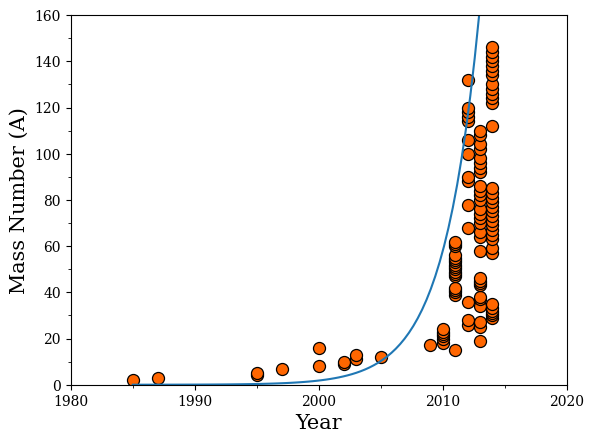

Generate this figure with matplotlib:
import sys
import matplotlib
import matplotlib.pyplot as plt
import numpy as np
from matplotlib.ticker import MultipleLocator

majorLocatorX = MultipleLocator(10)
minorLocatorX = MultipleLocator(5)
majorLocatorY = MultipleLocator(20)
minorLocatorY = MultipleLocator(10)

a1985 = [2]
a1987 = [3]
a1995 = [4, 5]
a1996 = [6]
a1997 = [7]
a2000 = [8, 16]
a2002 = [9, 10]
a2003 = [11, 13]
a2005 = [12]
a2009 = [17]
a2010 = [18, 20, 21, 22, 23, 24]
a2011 = [15, 39, 40, 41, 42, 47, 48, 49, 50, 51, 52, 53, 54, 55, 56, 60, 61, 62]
a2012 = [26, 28, 36, 68, 78, 88, 90, 100, 106, 114, 116, 118, 120, 132]
a2013 = [19, 25, 27, 34, 37, 38, 43, 44, 45, 46, 58, 64, 66, 70, 72, 74, 76, 80, 82, 84, 86, 92, 94, 96, 98, 102, 104, 108, 110]
a2014 = [29, 30, 31, 32, 33, 35, 57, 59, 63, 65, 67, 69, 71, 73, 75, 77, 79, 81, 83, 85, 112, 122, 124, 126, 128, 130, 134, 136, 138, 140, 142, 144, 146]

y1985 = [1985] * len(a1985)
y1987 = [1987] * len(a1987)
y1995 = [1995] * len(a1995)
y1997 = [1997] * len(a1997)
y2000 = [2000] * len(a2000)
y2002 = [2002] * len(a2002)
y2003 = [2003] * len(a2003)
y2005 = [2005] * len(a2005)
y2009 = [2009] * len(a2009)
y2010 = [2010] * len(a2010)
y2011 = [2011] * len(a2011)
y2012 = [2012] * len(a2012)
y2013 = [2013] * len(a2013)
y2014 = [2014] * len(a2014)

years = y1985 + y1987 + y1995 + y1997 + y2000 + y2002 + y2003 + y2005 + y2009 + y2010 + y2011 + y2012 + y2013 + y2014
masses = a1985 + a1987 + a1995 + a1997 + a2000 + a2002 + a2003 + a2005 + a2009 + a2010 + a2011 + a2012 + a2013 + a2014

x1 = np.linspace(1985, 2020, 100)
y1 = 0.01 * np.exp(0.34657 * (x1 - 1985))

plt.rc('font', family='serif')

fig, ax = plt.subplots()
#ax.scatter(years, masses, 75, marker='o', color=(1.0,0.4,0), edgecolor='black', linewidth = 0.9)

plt.scatter(years, masses, 75, marker='o', color=(1.0,0.4,0), edgecolor='black', linewidth = 0.9)
plt.plot(x1, y1)
plt.xlabel(r'Year', fontsize=15)
plt.ylabel(r'Mass Number (A)', fontsize=15)
plt.axis([1980, 2020, 0, 160])

ax.xaxis.set_major_locator(majorLocatorX)
ax.xaxis.set_minor_locator(minorLocatorX)
ax.yaxis.set_major_locator(majorLocatorY)
ax.yaxis.set_minor_locator(minorLocatorY)

#plt.xaxis.set_major_locator(majorLocatorX)
#plt.xaxis.set_minor_locator(minorLocatorX)
#plt.yaxis.set_major_locator(majorLocatorY)
#plt.yaxis.set_minor_locator(minorLocatorY)

plt.savefig('ab-initio_progress.pdf', format='pdf', bbox_inches='tight')
plt.show()
